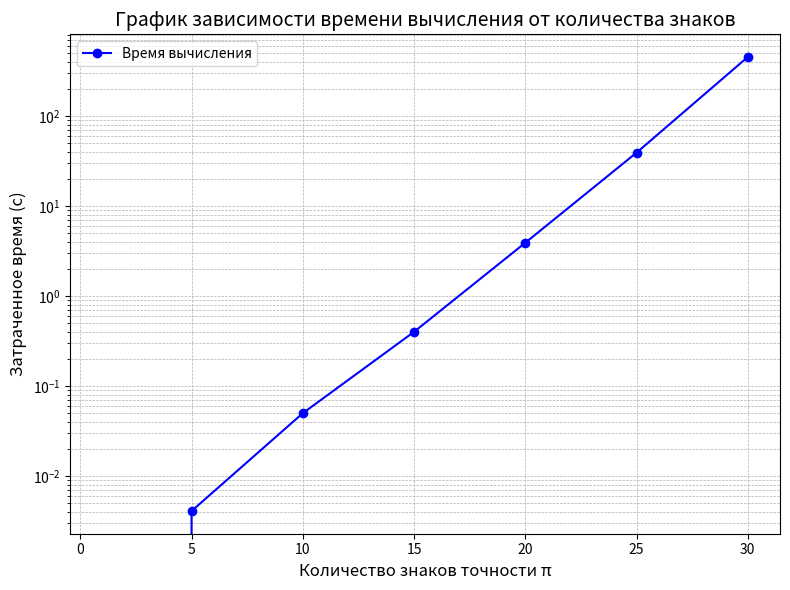

The matplotlib source for this figure: (Note: this script raises an exception after producing the figure.)
from decimal import Decimal, getcontext
import matplotlib.pyplot as plt

def leibniz_pi(num_terms, precision):
    getcontext().prec = precision
    pi = Decimal(0)
    for k in range(num_terms):
        pi += Decimal((-1)**k) / (2 * k + 1)
    return 4 * pi

def gparh():
    x_points = [1, 5, 10, 15, 20, 25, 30]
    y_values = [0.0, 0.0041, 0.05, 0.4, 3.9, 39.0, 450.0]

    plt.figure(figsize=(8, 6))
    plt.plot(x_points, y_values, marker='o', linestyle='-', color='b', label='Время вычисления')

    plt.yscale('log')
    plt.xlabel('Количество знаков точности π', fontsize=12)
    plt.ylabel('Затраченное время (с)', fontsize=12)
    plt.title('График зависимости времени вычисления от количества знаков', fontsize=14)
    plt.grid(True, which='both', linestyle='--', linewidth=0.5)
    plt.legend(fontsize=10)
    plt.tight_layout()

    # Показать график
    plt.savefig("graph/leibniz_pi.png")
    plt.close()

gparh()

